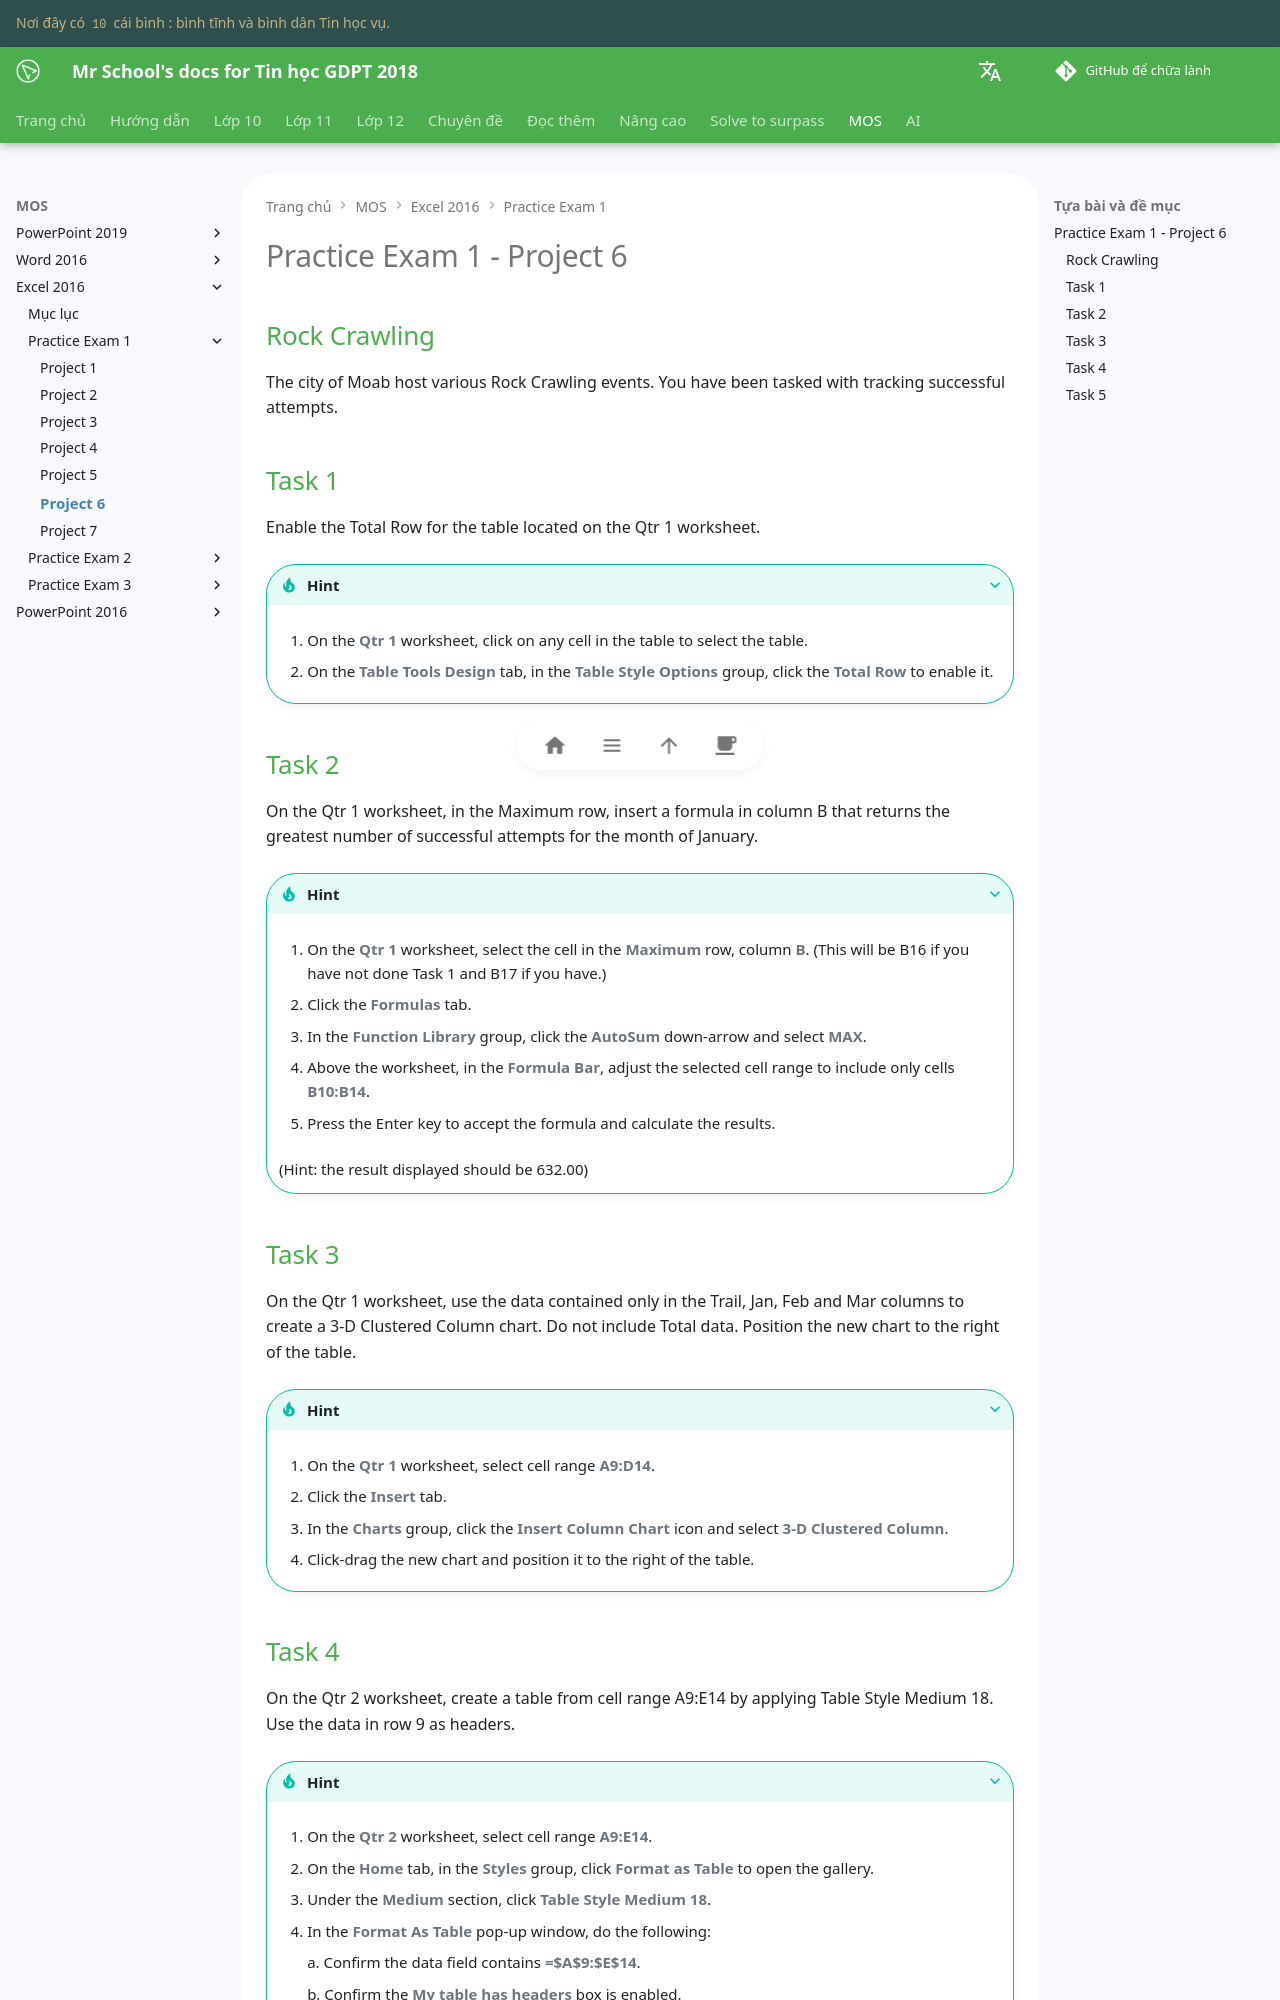

repository: vtchitruong/vtchitruong.github.io · page: en/mos/excel-2016/exam-1/project-6/index.html · generator: mkdocs

# Practice Exam 1 - Project 6

## Rock Crawling

The city of Moab host various Rock Crawling events. You have been tasked with tracking successful attempts.

## Task 1

Enable the Total Row for the table located on the Qtr 1 worksheet.

???+ Tip "Hint"

    1. On the **Qtr 1** worksheet, click on any cell in the table to select the table.

    2. On the **Table Tools Design** tab, in the **Table Style Options** group, click the **Total Row** to enable it.

## Task 2

On the Qtr 1 worksheet, in the Maximum row, insert a formula in column B that returns the greatest number of successful attempts for the month of January.

???+ Tip "Hint"

    1. On the **Qtr 1** worksheet, select the cell in the **Maximum** row, column **B**. (This will be B16 if you have not done Task 1 and B17 if you have.)

    2. Click the **Formulas** tab.

    3. In the **Function Library** group, click the **AutoSum** down-arrow and select **MAX**.

    4. Above the worksheet, in the **Formula Bar**, adjust the selected cell range to include only cells **B10:B14**.

    5. Press the Enter key to accept the formula and calculate the results.

    (Hint: the result displayed should be 632.00)

## Task 3

On the Qtr 1 worksheet, use the data contained only in the Trail, Jan, Feb and Mar columns to create a 3-D Clustered Column chart. Do not include Total data. Position the new chart to the right of the table.

???+ Tip "Hint"

    1. On the **Qtr 1** worksheet, select cell range **A9:D14**.

    2. Click the **Insert** tab.

    3. In the **Charts** group, click the **Insert Column Chart** icon and select **3-D Clustered Column**.

    4. Click-drag the new chart and position it to the right of the table.
